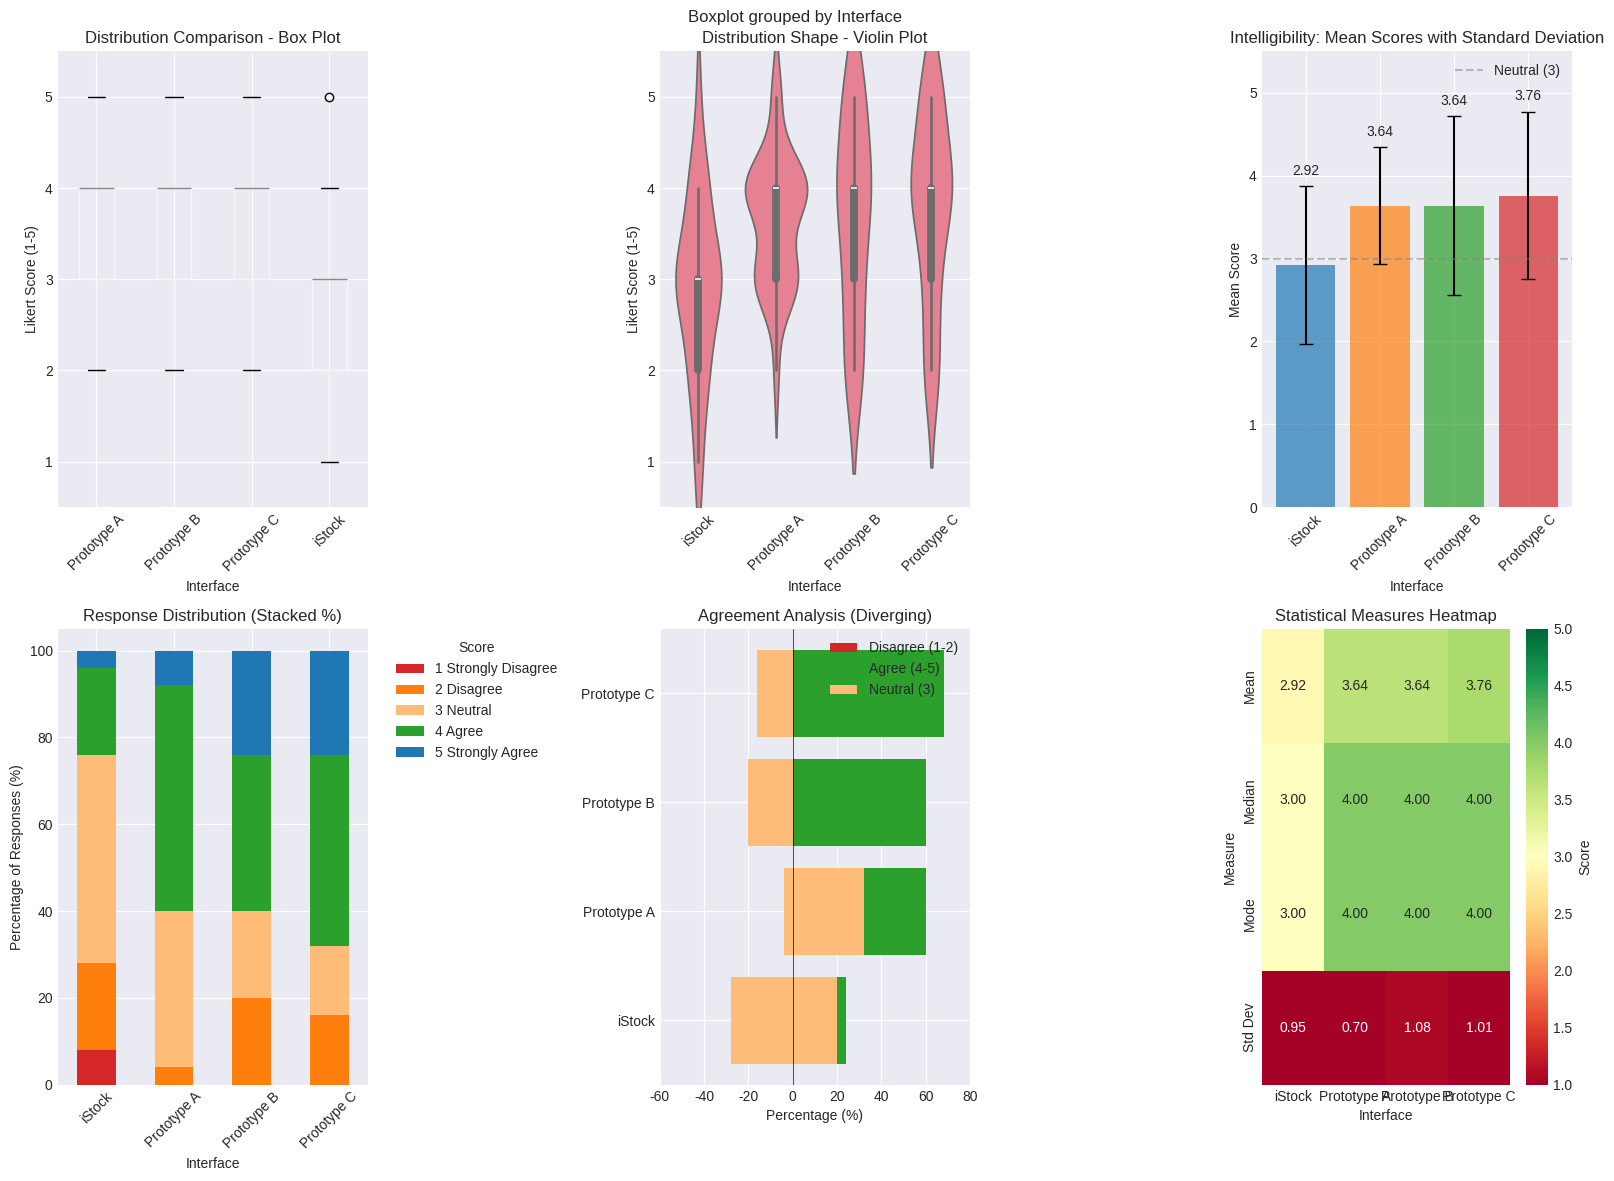

The matplotlib source for this figure:
#!/usr/bin/env python3
"""
Likert Scale Data Analysis and Visualization
Comparing four interfaces: iStock, Prototype A, B, and C
Modified to include Chi-squared test for overall significance
"""

import json
import numpy as np
import pandas as pd
import matplotlib.pyplot as plt
import seaborn as sns
from scipy import stats
import warnings
warnings.filterwarnings('ignore')

# Set style for better-looking plots
plt.style.use('seaborn-v0_8-darkgrid')
sns.set_palette("husl")

# Data
data_json = '''
[  {
    "id": "1761255796072",
    "text": "iStock: This interface is probably superior to any other existing interface I've used (e.g., Google Images, Dall-e) for finding or generating a useful image",
    "answers": [
      "3",
      "3",
      "1",
      "2",
      "2",
      "5",
      "4",
      "3",
      "4",
      "3",
      "3",
      "4",
      "3",
      "3",
      "2",
      "4",
      "3",
      "3",
      "2",
      "3",
      "3",
      "4",
      "3",
      "2",
      "1"
    ]
  },
  {
    "id": "1761253456036",
    "text": "Prototype A: This interface would probably be superior to any existing interface I've used (e.g., iStock, Google Images, Dall-e) for finding or generating a useful image",
    "answers": [
      "3",
      "3",
      "5",
      "3",
      "3",
      "4",
      "4",
      "3",
      "4",
      "4",
      "4",
      "3",
      "4",
      "4",
      "2",
      "3",
      "4",
      "4",
      "4",
      "3",
      "4",
      "4",
      "4",
      "5",
      "3"
    ]
  },
  {
    "id": "1761256143399",
    "text": "Prototype B: This interface would probably be superior to any existing interface I've used (e.g., iStock, Google Images, Dall-e) for finding or generating a useful image",
    "answers": [
      "2",
      "2",
      "5",
      "5",
      "4",
      "4",
      "2",
      "5",
      "4",
      "4",
      "3",
      "3",
      "3",
      "3",
      "5",
      "4",
      "3",
      "4",
      "2",
      "4",
      "4",
      "4",
      "2",
      "5",
      "5"
    ]
  },
  {
    "id": "1761256422360",
    "text": "Prototype C: This interface would probably be superior to any existing interface I've used (e.g., iStock, Google Images, Dall-e) for finding or generating a useful image",
    "answers": [
      "4",
      "4",
      "5",
      "5",
      "4",
      "4",
      "5",
      "2",
      "4",
      "3",
      "2",
      "2",
      "3",
      "4",
      "5",
      "4",
      "3",
      "4",
      "2",
      "4",
      "5",
      "3",
      "4",
      "4",
      "5"
    ]
  }
]
'''

def load_and_prepare_data():
    """Load JSON data and prepare it for analysis"""
    data = json.loads(data_json)
    
    # Extract interface names and convert answers to integers
    interfaces = []
    all_answers = []
    
    for item in data:
        # Extract interface name from the text
        if "iStock:" in item["text"]:
            name = "iStock"
        elif "Prototype A:" in item["text"]:
            name = "Prototype A"
        elif "Prototype B:" in item["text"]:
            name = "Prototype B"
        elif "Prototype C:" in item["text"]:
            name = "Prototype C"
        
        interfaces.append(name)
        all_answers.append([int(x) for x in item["answers"]])
    
    # Create DataFrame
    df_list = []
    for interface, answers in zip(interfaces, all_answers):
        for i, answer in enumerate(answers):
            df_list.append({
                'Interface': interface,
                'Respondent': i + 1,
                'Score': answer
            })
    
    df = pd.DataFrame(df_list)
    return df, interfaces, all_answers

def calculate_statistics(df, interfaces, all_answers):
    """Calculate statistical measures for each interface"""
    stats_data = []
    
    for interface, answers in zip(interfaces, all_answers):
        answers_array = np.array(answers)
        stats_data.append({
            'Interface': interface,
            'Mean': np.mean(answers_array),
            'Median': np.median(answers_array),
            'Mode': stats.mode(answers_array, keepdims=False).mode,
            'Std Dev': np.std(answers_array, ddof=1),
            'Min': np.min(answers_array),
            'Max': np.max(answers_array),
            'Q1': np.percentile(answers_array, 25),
            'Q3': np.percentile(answers_array, 75),
            'IQR': np.percentile(answers_array, 75) - np.percentile(answers_array, 25),
            'Sample Size': len(answers_array)
        })
    
    stats_df = pd.DataFrame(stats_data)
    return stats_df

def create_visualizations(df, stats_df):
    """Create multiple visualizations for Likert scale data"""
    
    # Create a figure with multiple subplots
    fig = plt.figure(figsize=(16, 12))
    
    # 1. Box Plot - Great for comparing distributions
    ax1 = plt.subplot(2, 3, 1)
    df.boxplot(column='Score', by='Interface', ax=ax1)
    ax1.set_title('Distribution Comparison - Box Plot')
    ax1.set_xlabel('Interface')
    ax1.set_ylabel('Likert Score (1-5)')
    ax1.set_ylim(0.5, 5.5)
    plt.sca(ax1)
    plt.xticks(rotation=45)
    
    # 2. Violin Plot - Shows distribution shape
    ax2 = plt.subplot(2, 3, 2)
    interfaces_order = ['iStock', 'Prototype A', 'Prototype B', 'Prototype C']
    sns.violinplot(data=df, x='Interface', y='Score', order=interfaces_order, ax=ax2)
    ax2.set_title('Distribution Shape - Violin Plot')
    ax2.set_xlabel('Interface')
    ax2.set_ylabel('Likert Score (1-5)')
    ax2.set_ylim(0.5, 5.5)
    plt.sca(ax2)
    plt.xticks(rotation=45)
    
    # 3. Bar Chart with Error Bars (Mean ± Std Dev)
    ax3 = plt.subplot(2, 3, 3)
    x_pos = np.arange(len(stats_df))
    ax3.bar(x_pos, stats_df['Mean'], yerr=stats_df['Std Dev'], 
            capsize=5, alpha=0.7, color=['#1f77b4', '#ff7f0e', '#2ca02c', '#d62728'])
    ax3.set_xlabel('Interface')
    ax3.set_ylabel('Mean Score')
    ax3.set_title('Intelligibility: Mean Scores with Standard Deviation')
    ax3.set_xticks(x_pos)
    ax3.set_xticklabels(stats_df['Interface'], rotation=45)
    ax3.set_ylim(0, 5.5)
    ax3.axhline(y=3, color='gray', linestyle='--', alpha=0.5, label='Neutral (3)')
    ax3.legend()
    
    # Add value labels on bars
    for i, (mean, std) in enumerate(zip(stats_df['Mean'], stats_df['Std Dev'])):
        ax3.text(i, mean + std + 0.1, f'{mean:.2f}', ha='center', va='bottom')
    
    # 4. Stacked Bar Chart - Response Distribution
    ax4 = plt.subplot(2, 3, 4)
    response_counts = {}
    for interface in interfaces_order:
        interface_df = df[df['Interface'] == interface]
        counts = interface_df['Score'].value_counts().sort_index()
        response_counts[interface] = [counts.get(i, 0) for i in range(1, 6)]
    
    response_df = pd.DataFrame(response_counts, index=['1 Strongly Disagree', '2 Disagree', '3 Neutral', '4 Agree', '5 Strongly Agree'])
    response_df_pct = response_df.div(response_df.sum(axis=0), axis=1) * 100
    
    response_df_pct.T.plot(kind='bar', stacked=True, ax=ax4, 
                           color=['#d62728', '#ff7f0e', '#ffbb78', '#2ca02c', '#1f77b4'])
    ax4.set_xlabel('Interface')
    ax4.set_ylabel('Percentage of Responses (%)')
    ax4.set_title('Response Distribution (Stacked %)')
    ax4.legend(title='Score', bbox_to_anchor=(1.05, 1), loc='upper left')
    plt.sca(ax4)
    plt.xticks(rotation=45)
    
    # 5. Diverging Bar Chart (Centered at Neutral)
    ax5 = plt.subplot(2, 3, 5)
    
    # Calculate percentages for negative (1-2), neutral (3), and positive (4-5)
    diverging_data = []
    for interface in interfaces_order:
        interface_df = df[df['Interface'] == interface]
        total = len(interface_df)
        negative = len(interface_df[interface_df['Score'] <= 2]) / total * 100
        neutral = len(interface_df[interface_df['Score'] == 3]) / total * 100
        positive = len(interface_df[interface_df['Score'] >= 4]) / total * 100
        diverging_data.append({
            'Interface': interface,
            'Negative': -negative,
            'Neutral': neutral,
            'Positive': positive
        })
    
    div_df = pd.DataFrame(diverging_data)
    y_pos = np.arange(len(div_df))
    
    # Plot diverging bars
    ax5.barh(y_pos, div_df['Negative'], color='#d62728', label='Disagree (1-2)')
    ax5.barh(y_pos, div_df['Positive'], color='#2ca02c', label='Agree (4-5)')
    ax5.barh(y_pos, div_df['Neutral'], left=div_df['Negative'], color='#ffbb78', label='Neutral (3)')
    
    ax5.set_yticks(y_pos)
    ax5.set_yticklabels(div_df['Interface'])
    ax5.set_xlabel('Percentage (%)')
    ax5.set_title('Agreement Analysis (Diverging)')
    ax5.axvline(x=0, color='black', linestyle='-', linewidth=0.5)
    ax5.legend()
    ax5.set_xlim(-60, 80)
    
    # 6. Heatmap of Mean Scores
    ax6 = plt.subplot(2, 3, 6)
    
    # Create a comparison matrix
    comparison_matrix = stats_df.set_index('Interface')[['Mean', 'Median', 'Mode', 'Std Dev']]
    sns.heatmap(comparison_matrix.T, annot=True, fmt='.2f', cmap='RdYlGn', 
                center=3, vmin=1, vmax=5, ax=ax6, cbar_kws={'label': 'Score'})
    ax6.set_title('Statistical Measures Heatmap')
    ax6.set_xlabel('Interface')
    ax6.set_ylabel('Measure')
    
    plt.tight_layout()
    plt.savefig('likert_analysis.png', dpi=300, bbox_inches='tight')
    plt.show()

def perform_statistical_tests(all_answers, interfaces):
    """Perform statistical tests to compare interfaces"""
    print("\n" + "="*60)
    print("STATISTICAL TESTS")
    print("="*60)
    
    # 1. Chi-squared Test of Independence
    print("\n1. Chi-squared Test of Independence:")
    print("-" * 40)
    
    # Create contingency table for chi-squared test
    # Rows: Interfaces, Columns: Likert scores (1-5)
    contingency_table = []
    for answers in all_answers:
        row = [answers.count(i) for i in range(1, 6)]
        contingency_table.append(row)
    
    contingency_array = np.array(contingency_table)
    
    # Display contingency table first (before test)
    print("\n  Contingency Table (Observed Frequencies):")
    print("  " + "-" * 50)
    print(f"  {'Interface':<15} {'1':<6} {'2':<6} {'3':<6} {'4':<6} {'5':<6} {'Total':<6}")
    print("  " + "-" * 50)
    for i, interface in enumerate(interfaces):
        row_str = f"  {interface:<15}"
        for j in range(5):
            row_str += f" {contingency_array[i, j]:<6}"
        row_str += f" {contingency_array[i].sum():<6}"
        print(row_str)
    print("  " + "-" * 50)
    totals_str = "  Totals:        "
    for j in range(5):
        totals_str += f" {contingency_array[:, j].sum():<6}"
    totals_str += f" {contingency_array.sum():<6}"
    print(totals_str)
    
    # Check if we can perform chi-squared test
    # Remove columns (scores) that have all zeros or very low frequencies
    non_zero_cols = []
    col_labels = []
    for j in range(5):
        col_sum = contingency_array[:, j].sum()
        if col_sum > 0:  # Only include columns with at least one response
            non_zero_cols.append(j)
            col_labels.append(str(j + 1))
    
    if len(non_zero_cols) < 2:
        print("\n  Warning: Insufficient variation in scores to perform chi-squared test.")
        print("  All interfaces have very similar response patterns.")
        chi2_p_value = 1.0  # No significance if test can't be performed
    else:
        # Create reduced contingency table with only non-zero columns
        reduced_contingency = contingency_array[:, non_zero_cols]
        
        try:
            # Perform chi-squared test on reduced table
            chi2_stat, chi2_p_value, dof, expected_freq = stats.chi2_contingency(reduced_contingency)
            
            print(f"\n  Chi-squared statistic: {chi2_stat:.4f}")
            print(f"  Degrees of freedom: {dof}")
            print(f"  P-value: {chi2_p_value:.4f}")
            
            if chi2_p_value < 0.05:
                print("  Result: Significant association between interface and ratings (p < 0.05)")
                print("         The distribution of responses differs across interfaces.")
            else:
                print("  Result: No significant association (p >= 0.05)")
                print("         Response distributions are similar across interfaces.")
            
            # Check if expected frequencies are adequate
            min_expected = expected_freq.min()
            if min_expected < 5:
                print(f"\n  Warning: Minimum expected frequency is {min_expected:.2f} (< 5).")
                print("  Chi-squared test may not be reliable. Consider Fisher's exact test.")
            
            # Calculate and display Cramér's V for effect size
            n = reduced_contingency.sum()
            min_dim = min(reduced_contingency.shape[0] - 1, reduced_contingency.shape[1] - 1)
            if min_dim > 0:
                cramers_v = np.sqrt(chi2_stat / (n * min_dim))
                print(f"\n  Cramér's V (effect size): {cramers_v:.4f}")
                if cramers_v < 0.1:
                    effect = "negligible"
                elif cramers_v < 0.3:
                    effect = "small"
                elif cramers_v < 0.5:
                    effect = "medium"
                else:
                    effect = "large"
                print(f"  Effect size interpretation: {effect}")
                
        except ValueError as e:
            print(f"\n  Warning: Could not perform chi-squared test: {str(e)}")
            print("  This typically occurs when expected frequencies are too low.")
            print("  Consider using Fisher's exact test or combining categories.")
            chi2_p_value = 1.0  # No significance if test can't be performed
    
    # 2. Pairwise Kolmogorov-Smirnov Tests (only if chi-squared is significant)
    if chi2_p_value < 0.05:
        print("\n2. Pairwise Kolmogorov-Smirnov Tests:")
        print("-" * 40)
        print("  (Performed because chi-squared test showed overall significance)")
        print()
        
        # Perform pairwise K-S comparisons
        for i in range(len(interfaces)):
            for j in range(i+1, len(interfaces)):
                ks_stat, p_val = stats.ks_2samp(all_answers[i], all_answers[j])
                print(f"  {interfaces[i]} vs {interfaces[j]}:")
                print(f"    K-S statistic: {ks_stat:.4f}, p-value: {p_val:.4f}", end="")
                if p_val < 0.05:
                    print(" *")
                else:
                    print()
    else:
        print("\n2. Pairwise Kolmogorov-Smirnov Tests:")
        print("-" * 40)
        print("  (Skipped: chi-squared test showed no overall significance)")

def main():
    """Main function to run all analyses"""
    print("="*60)
    print("LIKERT SCALE DATA ANALYSIS")
    print("Comparing Interface Superiority Ratings")
    print("="*60)
    
    # Load and prepare data
    df, interfaces, all_answers = load_and_prepare_data()
    
    # Calculate statistics
    stats_df = calculate_statistics(df, interfaces, all_answers)
    
    # Display statistics
    print("\nDESCRIPTIVE STATISTICS:")
    print("-"*60)
    print(stats_df.to_string(index=False))
    
    # Perform statistical tests
    perform_statistical_tests(all_answers, interfaces)
    
    # Create visualizations
    print("\n" + "="*60)
    print("GENERATING VISUALIZATIONS...")
    print("="*60)
    create_visualizations(df, stats_df)
    
    # Summary insights
    print("\n" + "="*60)
    print("KEY INSIGHTS:")
    print("="*60)
    
    # Find best performing interface
    best_interface = stats_df.loc[stats_df['Mean'].idxmax(), 'Interface']
    best_mean = stats_df.loc[stats_df['Mean'].idxmax(), 'Mean']
    
    print(f"\n1. Highest rated interface: {best_interface} (Mean = {best_mean:.2f})")
    
    # Rank interfaces by mean score
    ranked = stats_df.sort_values('Mean', ascending=False)
    print("\n2. Ranking by mean score:")
    for idx, row in ranked.iterrows():
        print(f"   {idx+1}. {row['Interface']}: {row['Mean']:.2f} (SD = {row['Std Dev']:.2f})")
    
    # Check for agreement (low standard deviation)
    most_agreed = stats_df.loc[stats_df['Std Dev'].idxmin(), 'Interface']
    lowest_std = stats_df.loc[stats_df['Std Dev'].idxmin(), 'Std Dev']
    print(f"\n3. Most consensus: {most_agreed} (SD = {lowest_std:.2f})")
    
    print("\n" + "="*60)
    print("Analysis complete! Check 'likert_analysis.png' for visualizations.")
    print("="*60)

if __name__ == "__main__":
    main()
